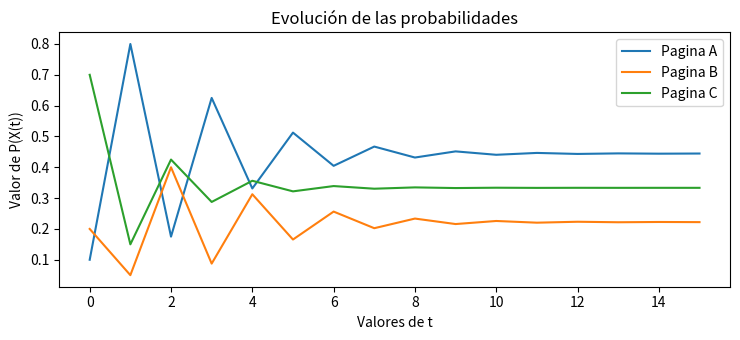

Here is the Python script that generated this plot:
import numpy as np
import matplotlib.pyplot as plt

plt.rcParams["figure.figsize"] = [7.50, 3.50]
plt.rcParams["figure.autolayout"] = True

MAX_ITERS = 15

# Matriz de adyacencia con pesos entre las distintas p ́aginas web
M = np.array([[0, 0.5, 0.5],
            [0.5, 0, 0.5],
            [1, 0, 0]
])

# Distribucion inicial de probabilidades
v = np.array([0.1,0.2,0.7])

def nextIter(v, M):
    return v @ M

# Array con la evolución de los valores de las probabilidades
probs = v.copy().T

# Cálculo de la evolucion de las probabilidades
for i in range(MAX_ITERS):
    v = nextIter(v, M)
    probs = np.vstack((probs, v.T))

# Ploteo de la evolución de las probabilidades
plt.title("Evolución de las probabilidades")

for i in range(probs.shape[1]):
    print(probs[:,i])
    plt.plot(probs[:,i], label="Pagina " + chr(i + 65))

plt.xlabel('Valores de t')
plt.ylabel('Valor de P(X(t))')
plt.legend()
plt.savefig("out.png")
plt.show()